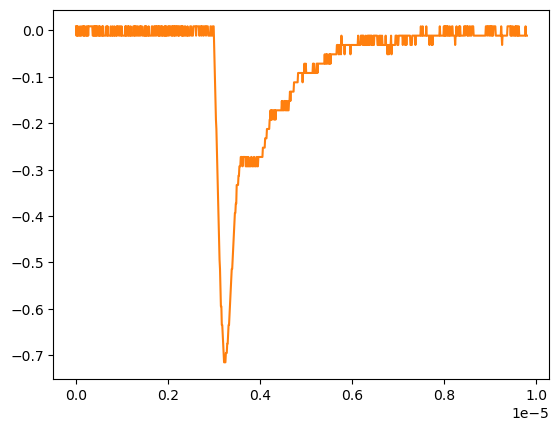

The table this chart was drawn from, first rows:
# KEYSIGHT TECHNOLOGIES, MSO-X 3024T, MY58262555, 07.30.2019051434
# time, 1
# 2024-09-12 16:56:55.190633
0.000000000000000000e+00, 8.605520000000000183e-03
9.809809809809809921e-09, -1.149500000000000001e-02
1.961961961961961984e-08, 8.605520000000000183e-03
2.942942942942943142e-08, -1.149500000000000001e-02
3.923923923923923968e-08, 8.605520000000000183e-03
4.904904904904904795e-08, -1.149500000000000001e-02
5.885885885885886283e-08, -1.149500000000000001e-02
6.866866866866867110e-08, -1.149500000000000001e-02
7.847847847847847937e-08, -1.149500000000000001e-02
8.828828828828828763e-08, 8.605520000000000183e-03
9.809809809809809590e-08, -1.149500000000000001e-02
1.079079079079079042e-07, -1.149500000000000001e-02
1.177177177177177257e-07, -1.149500000000000001e-02
1.275275275275275207e-07, 8.605520000000000183e-03
1.373373373373373422e-07, 8.605520000000000183e-03
1.471471471471471372e-07, 8.605520000000000183e-03
1.569569569569569587e-07, -1.149500000000000001e-02
1.667667667667667802e-07, 8.605520000000000183e-03
1.765765765765765753e-07, -1.149500000000000001e-02
1.863863863863863968e-07, 8.605520000000000183e-03
1.961961961961961918e-07, -1.149500000000000001e-02
2.060060060060060133e-07, -1.149500000000000001e-02
2.158158158158158083e-07, -1.149500000000000001e-02
2.256256256256256298e-07, 8.605520000000000183e-03
2.354354354354354513e-07, -1.149500000000000001e-02
2.452452452452452728e-07, -1.149500000000000001e-02
2.550550550550550414e-07, 8.605520000000000183e-03
2.648648648648648629e-07, -1.149500000000000001e-02
2.746746746746746844e-07, 8.605520000000000183e-03
2.844844844844845059e-07, 8.605520000000000183e-03
2.942942942942942745e-07, 8.605520000000000183e-03
3.041041041041040960e-07, 8.605520000000000183e-03
3.139139139139139175e-07, 8.605520000000000183e-03
3.237237237237237390e-07, 8.605520000000000183e-03
3.335335335335335605e-07, 8.605520000000000183e-03
3.433433433433433290e-07, 8.605520000000000183e-03
3.531531531531531505e-07, 8.605520000000000183e-03
3.629629629629629720e-07, -1.149500000000000001e-02
3.727727727727727935e-07, -1.149500000000000001e-02
3.825825825825825621e-07, 8.605520000000000183e-03
3.923923923923923836e-07, -1.149500000000000001e-02
4.022022022022022051e-07, 8.605520000000000183e-03
4.120120120120120266e-07, -1.149500000000000001e-02
4.218218218218218481e-07, 8.605520000000000183e-03
4.316316316316316167e-07, -1.149500000000000001e-02
4.414414414414414382e-07, 8.605520000000000183e-03
4.512512512512512597e-07, -1.149500000000000001e-02
4.610610610610610812e-07, 8.605520000000000183e-03
4.708708708708709027e-07, 8.605520000000000183e-03
4.806806806806806712e-07, -1.149500000000000001e-02
4.904904904904905457e-07, -1.149500000000000001e-02
5.003003003003003142e-07, 8.605520000000000183e-03
5.101101101101100828e-07, -1.149500000000000001e-02
5.199199199199199572e-07, 8.605520000000000183e-03
5.297297297297297258e-07, -1.149500000000000001e-02
5.395395395395394944e-07, -1.149500000000000001e-02
5.493493493493493688e-07, -1.149500000000000001e-02
5.591591591591591374e-07, -1.149500000000000001e-02
... 942 more rows
